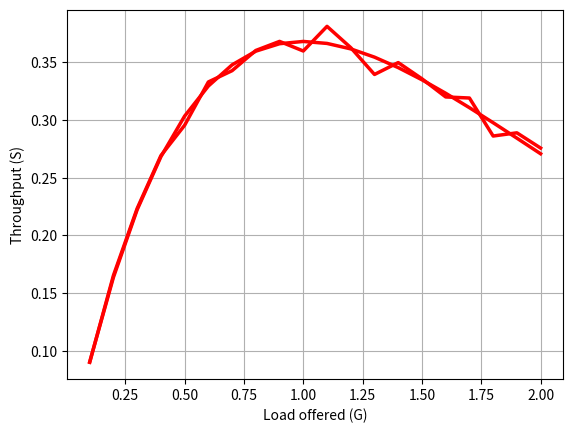

Recreate this plot in Python.
import pandas as pd
import numpy as np
import matplotlib.pyplot as plt
import time
import random


Simulation_duration = 10000

def next_pkt(load):
    return (-1/load)*np.log(random.random())

def slotted_aloha_throughput_theoretical(G):
    return G*np.exp(-G)    

def slotted_aloha_throughput(G):
    time = 0
    pkt = []
    for i in range(0,Simulation_duration):
        time += next_pkt(G)
        pkt.append(np.ceil(time))


    
    success = 0
    for x in range(1,len(pkt)-1):
        if (pkt[x] != pkt[x-1]  and pkt[x+1] != pkt[x]):
            success += 1

    

    return float(success)/len(pkt) * G

def slotted_aloha_sim(data):
    data['Throughput Theoretical'] = data['Avg Load'].apply(slotted_aloha_throughput_theoretical)
    plt.plot(data['Avg Load'],data['Throughput Theoretical'],marker ='',color = 'red',linewidth='2.5')
    plt.xlabel("Load offered (G)")
    plt.ylabel("Throughput (S)")
    plt.grid(True)
    plt.savefig('Slotted_Aloha_Theoretical.png')
    plt.show() 

    data['Throughput'] = data['Avg Load'].apply(slotted_aloha_throughput)
    plt.plot(data['Avg Load'],data['Throughput'],marker ='',color = 'red',linewidth='2.5')
    plt.xlabel("Load offered (G)")
    plt.ylabel("Throughput (S)")
    plt.grid(True)
    plt.savefig('Slotted_Aloha.png')
    plt.show() 





if __name__ == "__main__":
    load = np.arange(0.1,2.1,0.1)

    data = { "Avg Load" : load}
    df = pd.DataFrame(data)

    slotted_aloha_sim(df)